Run: headless pygame with SDL's dummy video driver; simulated clock (each Clock.tick advances the game by its frame time, no real sleeping); random seed 0; keys injected as events and as key.get_pressed() state; no mouse input.
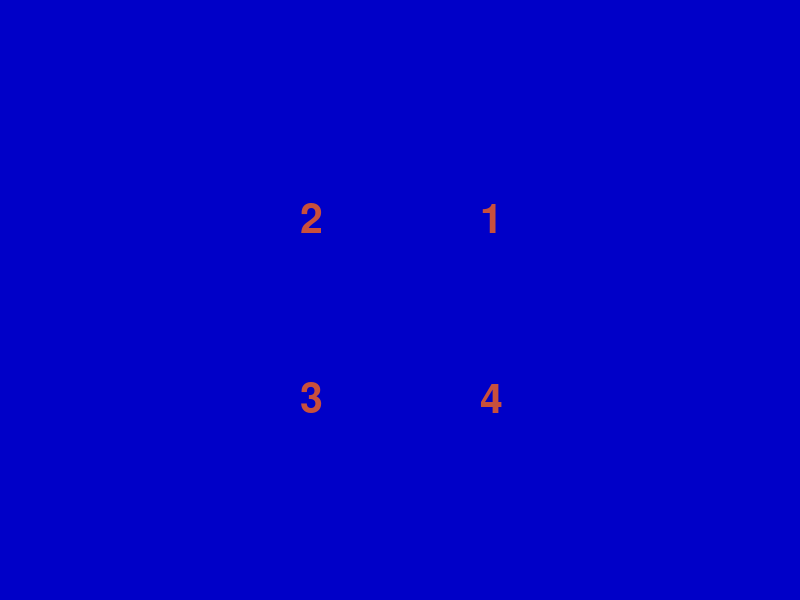
Frame 1 of 4 · flips 1–60 · no input
Frame 2 of 4 · flips 61–180 · tapped SPACE, RETURN · held RIGHT (→), D · screen unchanged from frame 1, image omitted
Frame 3 of 4 · flips 181–300 · held DOWN (↓), S · screen unchanged from frame 2, image omitted
Frame 4 of 4 · flips 301–420 · held LEFT (←), A, UP (↑), W · screen unchanged from frame 3, image omitted

The pygame program that drew these frames:

import math
import sys
import pygame
from pygame.locals import *

pygame.init()
screen = pygame.display.set_mode((800, 600))
pygame.display.set_caption('The Pie Game - Press 1, 2, 3, 4')
myfont = pygame.font.Font(None, 60)

color = 200, 80, 60
width = 4
x = 400
y = 300
radius = 200
position = x - radius, y - radius, radius * 2, radius * 2

piece1 = False
piece2 = False
piece3 = False
piece4 = False

while True:

    for event in pygame.event.get():
        if event.type == QUIT:
            pygame.quit()
            sys.exit(0)
        elif event.type == KEYUP:
            if event.key == pygame.K_ESCAPE:
                pygame.quit()
                sys.exit(0)
            elif event.key == pygame.K_1:
                piece1 = True
            elif event.key == pygame.K_2:
                piece2 = True
            elif event.key == pygame.K_3:
                piece3 = True
            elif event.key == pygame.K_4:
                piece4 = True

    screen.fill((0, 0, 200))

    textImage1 = myfont.render('1', True, color)
    textImage2 = myfont.render('2', True, color)
    textImage3 = myfont.render('3', True, color)
    textImage4 = myfont.render('4', True, color)

    screen.blit(textImage1, (x + radius / 2 - 20, y - radius / 2))
    screen.blit(textImage2, (x - radius / 2, y - radius / 2))
    screen.blit(textImage3, (x - radius / 2, y + radius / 2 - 20))
    screen.blit(textImage4, (x + radius / 2 - 20, y + radius / 2 - 20))

    if piece1:
        start_angle = math.radians(0)
        end_angle = math.radians(90)
        pygame.draw.arc(screen, color, position, start_angle, end_angle, width)
        pygame.draw.line(screen, color, (x, y), (x, y - radius), width)
        pygame.draw.line(screen, color, (x, y), (x + radius, y), width)
    if piece2:
        start_angle = math.radians(90)
        end_angle = math.radians(180)
        pygame.draw.arc(screen, color, position, start_angle, end_angle, width)
        pygame.draw.line(screen, color, (x, y), (x, y - radius), width)
        pygame.draw.line(screen, color, (x, y), (x - radius, y), width)
    if piece3:
        start_angle = math.radians(180)
        end_angle = math.radians(270)
        pygame.draw.arc(screen, color, position, start_angle, end_angle, width)
        pygame.draw.line(screen, color, (x, y), (x - radius, y), width)
        pygame.draw.line(screen, color, (x, y), (x, y + radius), width)
    if piece4:
        start_angle = math.radians(270)
        end_angle = math.radians(360)
        pygame.draw.arc(screen, color, position, start_angle, end_angle, width)
        pygame.draw.line(screen, color, (x, y), (x, y + radius), width)
        pygame.draw.line(screen, color, (x, y), (x + radius, y), width)

    if piece1 and piece2 and piece3 and piece4:
        color = 0, 255, 0

    pygame.display.update()
